Run: headless pygame with SDL's dummy video driver; simulated clock (each Clock.tick advances the game by its frame time, no real sleeping); random seed 0; keys injected as events and as key.get_pressed() state; no mouse input.
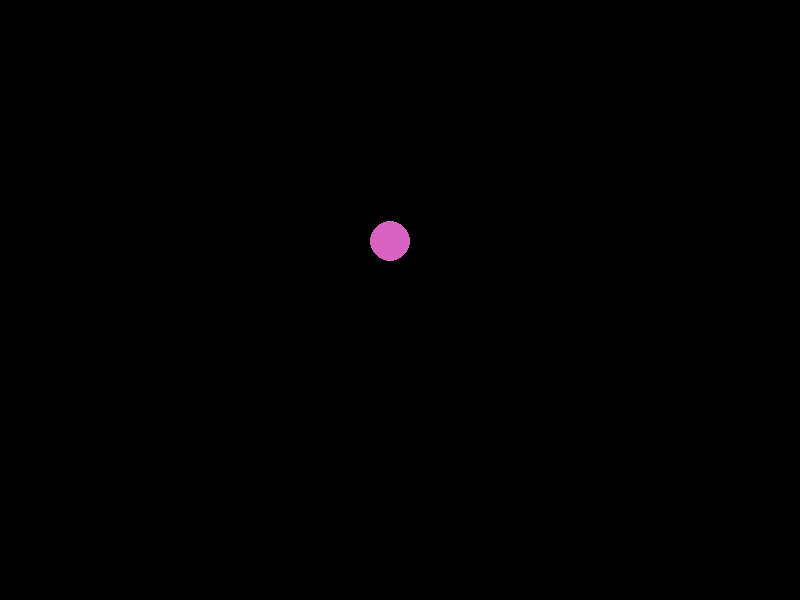
Frame 1 of 4 · flips 1–60 · no input
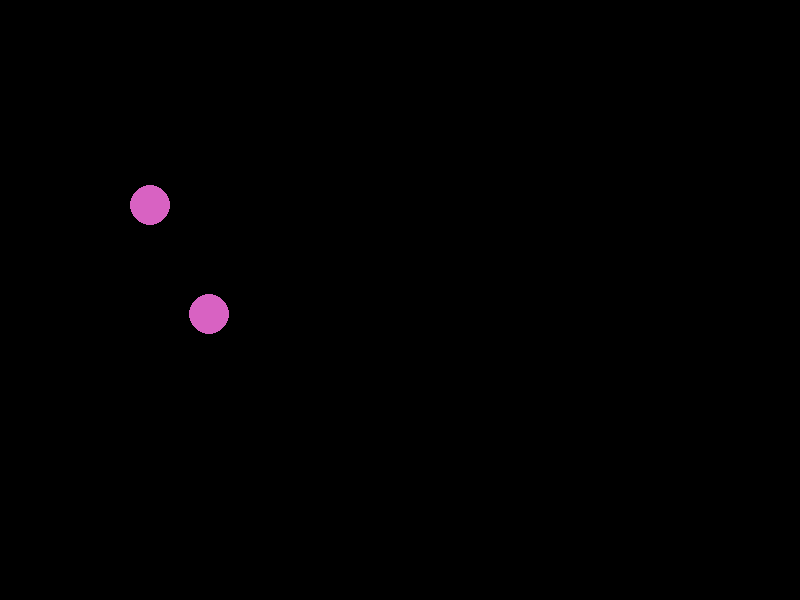
Frame 2 of 4 · flips 61–180 · tapped SPACE, RETURN · held RIGHT (→), D
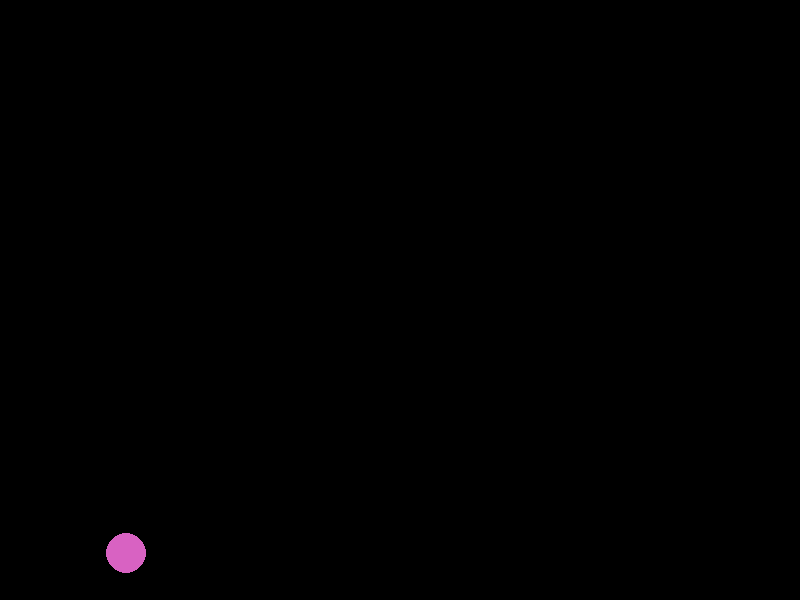
Frame 3 of 4 · flips 181–300 · held DOWN (↓), S
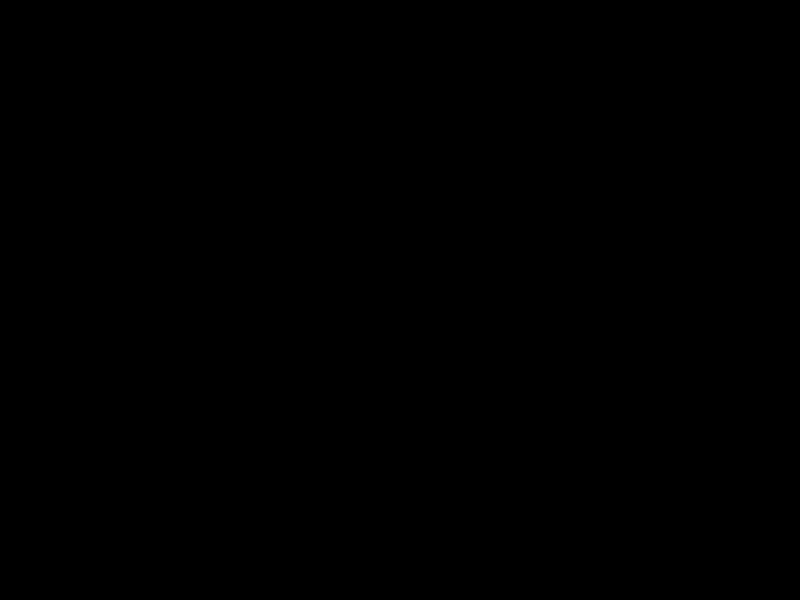
Frame 4 of 4 · flips 301–420 · held LEFT (←), A, UP (↑), W

The pygame program that drew these frames:

import pygame
import random
 
# Colors
BLACK = (0, 0, 0)
WHITE = (255, 255, 255)
 
SCREEN_WIDTH = 800
SCREEN_HEIGHT = 600
BALL_SIZE = 20
# Random Color for ball each time game launches
Ball_Color = (random.randrange(255), random.randrange(255), random.randrange(255))
 
class Ball:
    # Ball Class
    def __init__(self):
        self.x = 0
        self.y = 0
        self.x2 = 0
        self.y2 = 0
# Create a ball
def make_ball():
    ball = Ball()
    # Location that the ball can spawn in the canvas
    ball.x = random.randrange(BALL_SIZE, SCREEN_WIDTH)
    ball.y = random.randrange(BALL_SIZE, SCREEN_HEIGHT)
 
    # initial speed speed of the ball
    ball.x2 = random.randrange(-5, 8)
    ball.y2 = random.randrange(-5, 8)
 
    return ball
 
 
def main():
    # Init all modules
    pygame.init()
 
    # Set the height and width of the screen
    size = [SCREEN_WIDTH, SCREEN_HEIGHT]
    screen = pygame.display.set_mode(size)
    
    pygame.display.set_caption("Bouncing Balls")
 
    # loop until the user clicks the close button.
    done = False
 
    clock = pygame.time.Clock()
 
    ball_list = []
    ball = make_ball()
    ball_list.append(ball)
 
    # Main loop
    while not done:
        # Key features
        for event in pygame.event.get():
            if event.type == pygame.QUIT:
                done = True
            elif event.type == pygame.KEYDOWN:
                # Space to spawn a new ball
                if event.key == pygame.K_SPACE:
                    ball = make_ball()
                    ball_list.append(ball)
                # Up arrow key clears all balls
                if event.key == pygame.K_UP:
                    ball_list.clear()
                    pygame.display.flip()
                # Down arrow key removes the last ball added
                if event.key == pygame.K_DOWN:
                    if len (ball_list) > 0:          
                     ball_list.pop()
                else: 
                    pass
                # Right arrow key to speed up ball
                if event.key == pygame.K_RIGHT:
                    ball.x2 = ball.x2*2
                    ball.y2 = ball.y2*2
                # Left arrow key slows down the ball
                if event.key == pygame.K_LEFT:
                    ball.x2 = ball.x2/2
                    ball.y2 = ball.y2/2

        # Ball movement
        for ball in ball_list:
            ball.x += ball.x2
            ball.y += ball.y2
 
            # Bounce the ball if needed
            if ball.y > SCREEN_HEIGHT - BALL_SIZE or ball.y < BALL_SIZE:
                ball.y2 *= -1
            if ball.x > SCREEN_WIDTH - BALL_SIZE or ball.x < BALL_SIZE:
                ball.x2 *= -1
 
        # Set the screen background color
        screen.fill(BLACK)
 
        # Draw the balls
        for ball in ball_list:
            pygame.draw.circle(screen, Ball_Color, [ball.x, ball.y], BALL_SIZE)
 
        clock.tick(60)
 
        # Update the screen to show the balls drawn
        pygame.display.flip()

    pygame.quit()
 
main()
